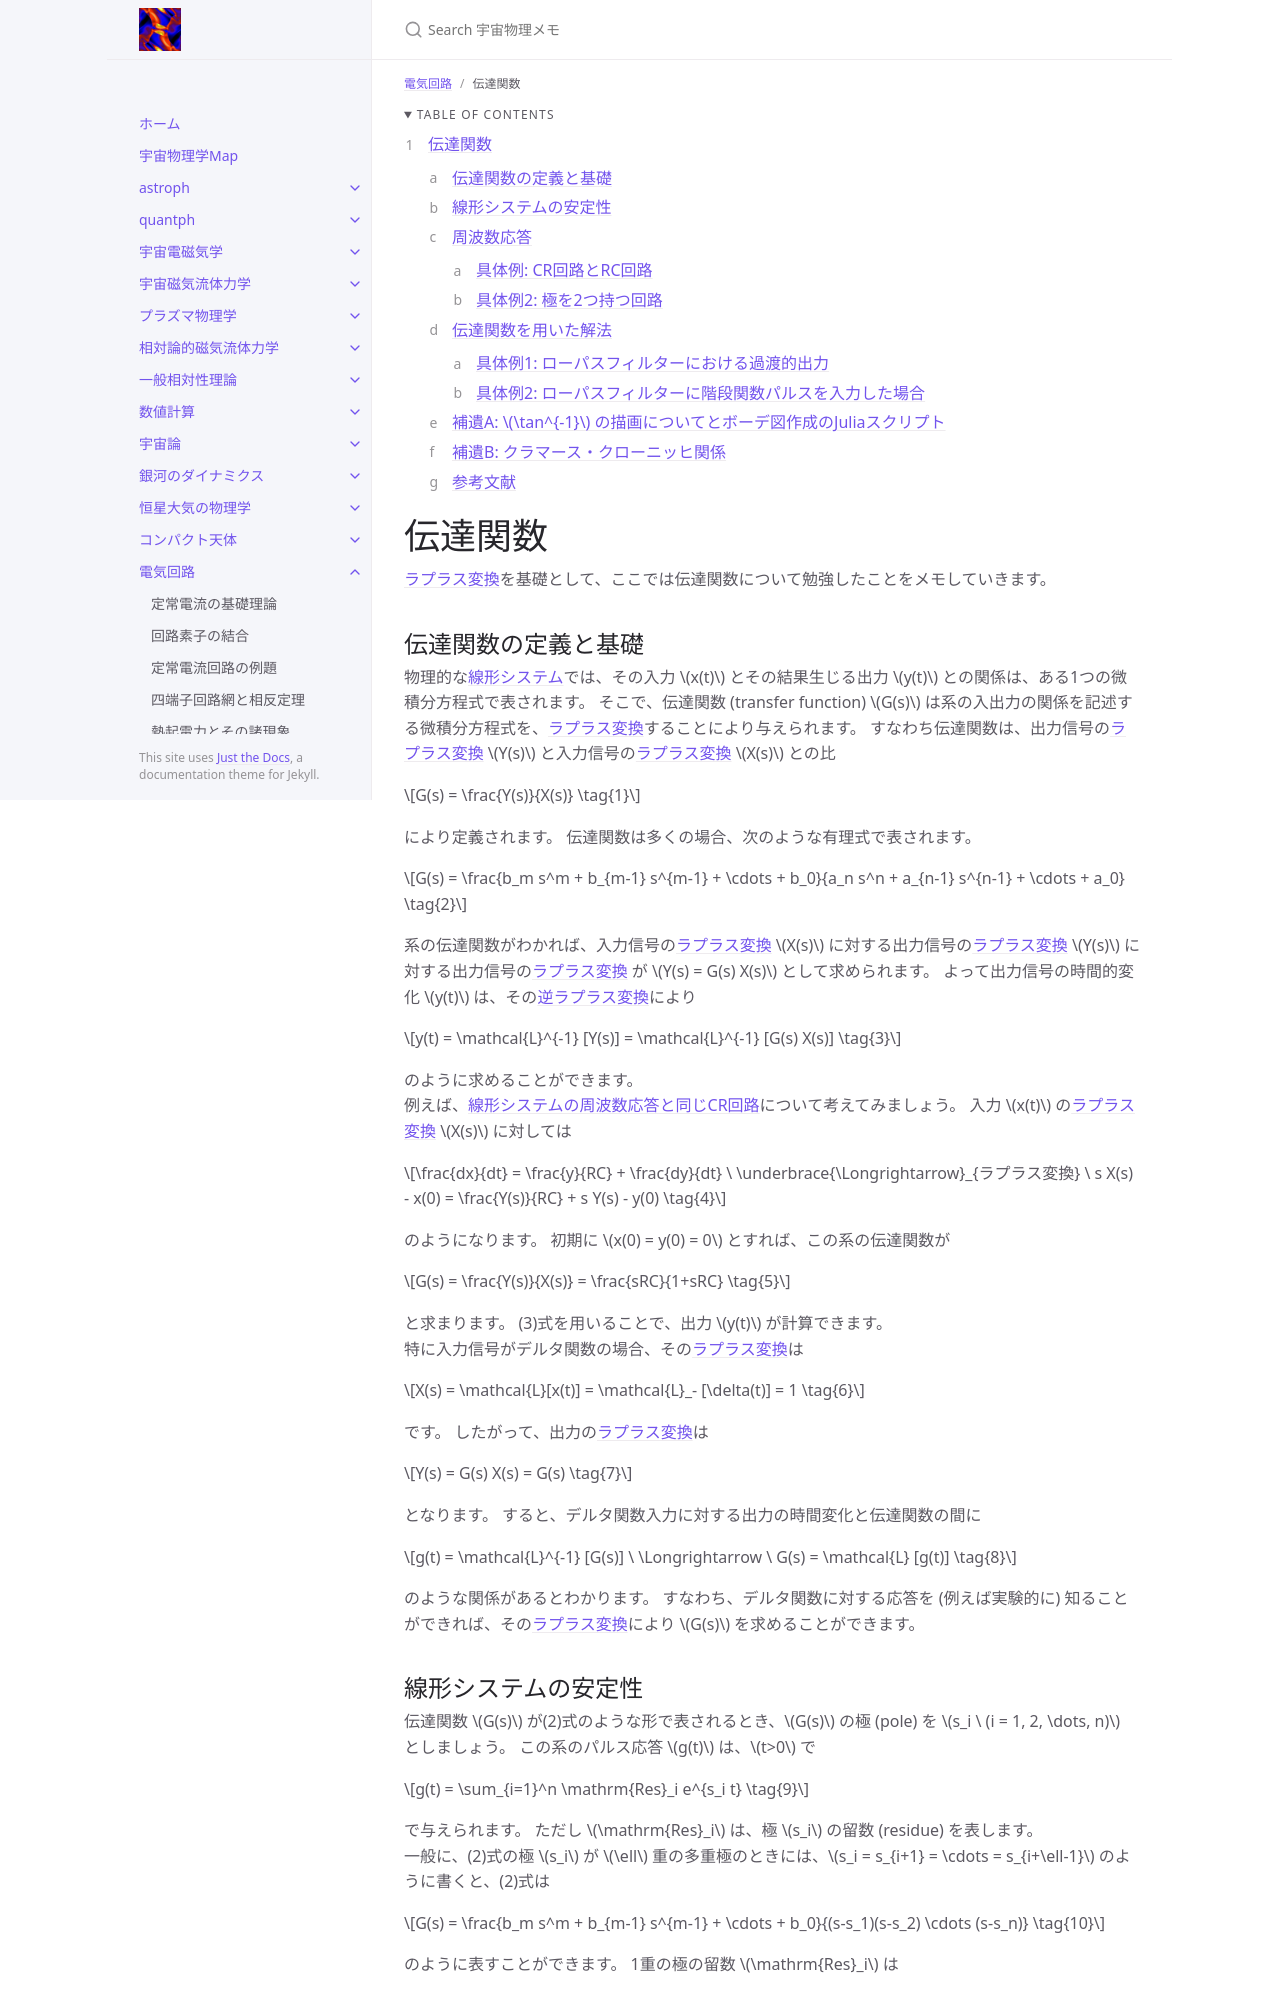

repository: github-nakasho/github-nakasho.github.io · page: circuits/transfer_function.html · generator: jekyll

---
layout: default
title: 伝達関数
parent: 電気回路
math: mathjax3
permalink: /circuits/transfer_function
nav_order: 13
---

{: .no_toc }

<details open markdown="block"> 
  <summary>
    Table of contents
  </summary>
  {: .text-delta }
1. TOC
{:toc}
</details>

{% include adsense.html %}

# 伝達関数

[ラプラス変換](/math/laplace_transform)を基礎として、ここでは伝達関数について勉強したことをメモしていきます。

## 伝達関数の定義と基礎

物理的な[線形システム](/circuits/linear_system)では、その入力 $$x(t)$$ とその結果生じる出力 $$y(t)$$ との関係は、ある1つの微積分方程式で表されます。
そこで、伝達関数 (transfer function) $$G(s)$$ は系の入出力の関係を記述する微積分方程式を、[ラプラス変換](/math/laplace_transform)することにより与えられます。
すなわち伝達関数は、出力信号の[ラプラス変換](/math/laplace_transform) $$Y(s)$$ と入力信号の[ラプラス変換](/math/laplace_transform) $$X(s)$$ との比

$$
G(s) 
= \frac{Y(s)}{X(s)} \tag{1}
$$

により定義されます。
伝達関数は多くの場合、次のような有理式で表されます。

$$
G(s) 
= \frac{b_m s^m + b_{m-1} s^{m-1} + \cdots + b_0}{a_n s^n + a_{n-1} s^{n-1} + \cdots + a_0} \tag{2}
$$

系の伝達関数がわかれば、入力信号の[ラプラス変換](/math/laplace_transform) $$X(s)$$ に対する出力信号の[ラプラス変換](/math/laplace_transform) $$Y(s)$$ に対する出力信号の[ラプラス変換](/math/laplace_transform) が $$Y(s) = G(s) X(s)$$ として求められます。
よって出力信号の時間的変化 $$y(t)$$ は、その[逆ラプラス変換](/math/laplace_transform#ラプラス逆変換)により

$$
y(t) 
= \mathcal{L}^{-1} [Y(s)] 
= \mathcal{L}^{-1} [G(s) X(s)] \tag{3}
$$

のように求めることができます。  
例えば、[線形システムの周波数応答と同じCR回路](/circuits/linear_system#具体例-cr回路)について考えてみましょう。
入力 $$x(t)$$ の[ラプラス変換](/math/laplace_transform) $$X(s)$$ に対しては

$$
\frac{dx}{dt} 
= \frac{y}{RC} + \frac{dy}{dt} \ \underbrace{\Longrightarrow}_{ラプラス変換} \ 
s X(s) - x(0) 
= \frac{Y(s)}{RC} + s Y(s) - y(0) \tag{4}
$$

のようになります。
初期に $$x(0) = y(0) = 0$$ とすれば、この系の伝達関数が

$$
G(s) 
= \frac{Y(s)}{X(s)} 
= \frac{sRC}{1+sRC} \tag{5}
$$

と求まります。
(3)式を用いることで、出力 $$y(t)$$ が計算できます。  
特に入力信号がデルタ関数の場合、その[ラプラス変換](/math/laplace_transform)は

$$
X(s) 
= \mathcal{L}[x(t)] 
= \mathcal{L}_- [\delta(t)] 
= 1 \tag{6}
$$

です。
したがって、出力の[ラプラス変換](/math/laplace_transform)は

$$
Y(s) 
= G(s) X(s) 
= G(s) \tag{7}
$$

となります。
すると、デルタ関数入力に対する出力の時間変化と伝達関数の間に

$$
g(t) 
= \mathcal{L}^{-1} [G(s)] \ \Longrightarrow \ 
G(s) 
= \mathcal{L} [g(t)] \tag{8}
$$

のような関係があるとわかります。
すなわち、デルタ関数に対する応答を (例えば実験的に) 知ることができれば、その[ラプラス変換](/math/laplace_transform)により $$G(s)$$ を求めることができます。
